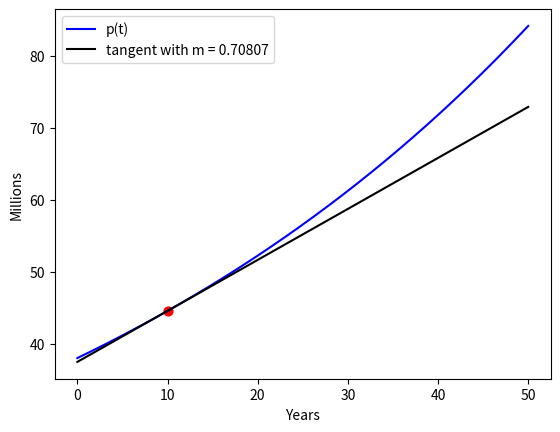

The matplotlib source for this figure:
import numpy
from numpy import arange, cos
import matplotlib.pyplot
from matplotlib.pyplot import *

#Create a function to calculate the derivative at a specific point listed
def f(x):
    '''Input a function and output the values of the function at x'''
    f = 38.06*(1.016**x)#Enter function here
    return f

def derivative(x,function):
    '''Approximate the slope/derivative of a function at x'''
    h = 0.000000001
    m = (function(x+h)-function(x))/h
    return m
def calc_b(y,x,m):
    '''Calculat b given a point y + x and a slope m'''
    return y - m*x

#First Plot the function
xmin = 0
xmax = 50
t = numpy.linspace(0,50,500)
p_t = f(t)
p_10 = f(10)
print('The population in 2010 is {} million people'.format(p_10))
#Next, plot the slope tangent line at t = 10
m = derivative(10,f)
b = calc_b(p_10,10,m)
y = []
for i in t:
    y = y + [m*i + b]
figure()
plot(t,p_t,'b-',label='p(t)')
plot(t,y,'k-',label = 'tangent with m = {}'.format(round(m,5)))
scatter(10,p_10,s=40,c='r')
xlabel('Years')
ylabel('Millions')
legend()
show()